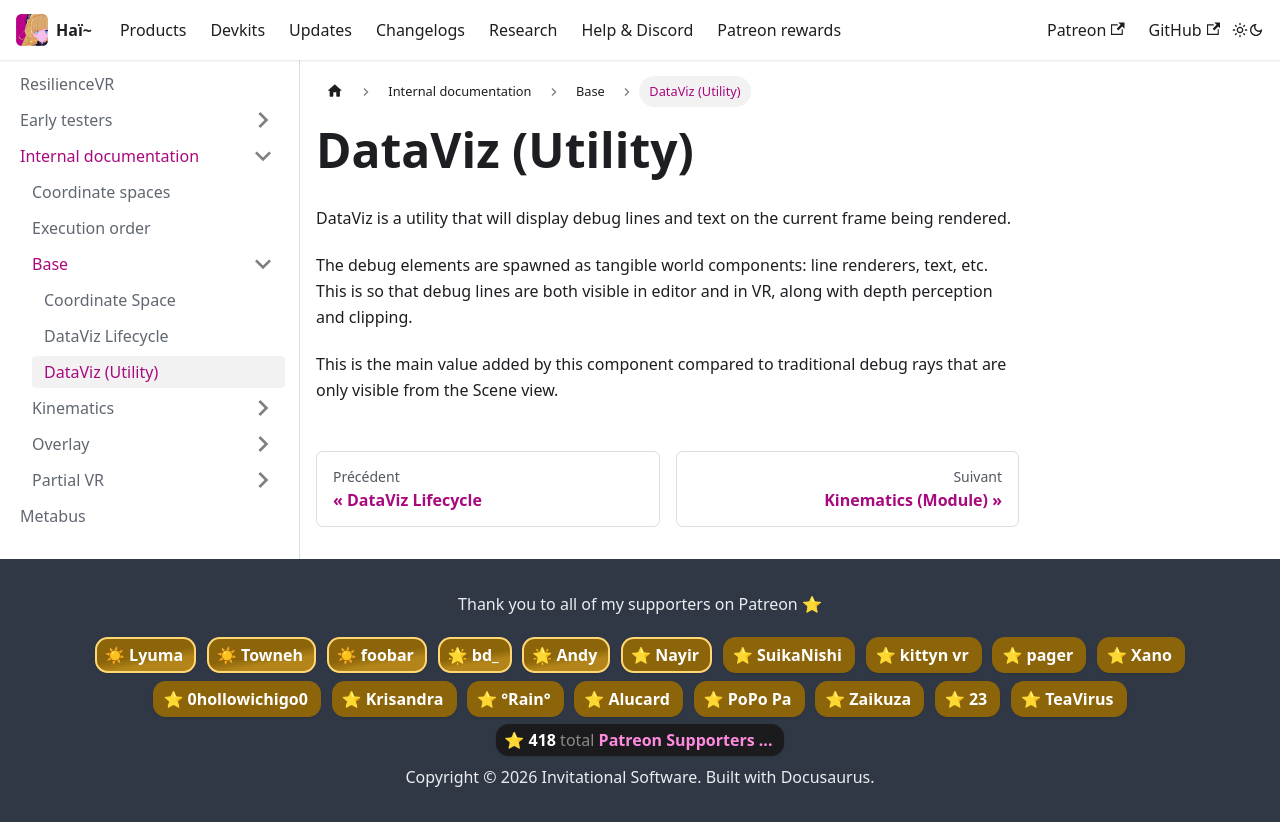

repository: hai-vr/documentation · page: fr/docs/resilience/internal/base/data-viz-utility.html · generator: docusaurus

# DataViz (Utility)

DataViz is a utility that will display debug lines and text on the current frame being rendered.

The debug elements are spawned as tangible world components: line renderers, text, etc.
This is so that debug lines are both visible in editor and in VR, along with depth perception and clipping.

This is the main value added by this component compared to traditional debug rays that are only visible from the Scene view.
